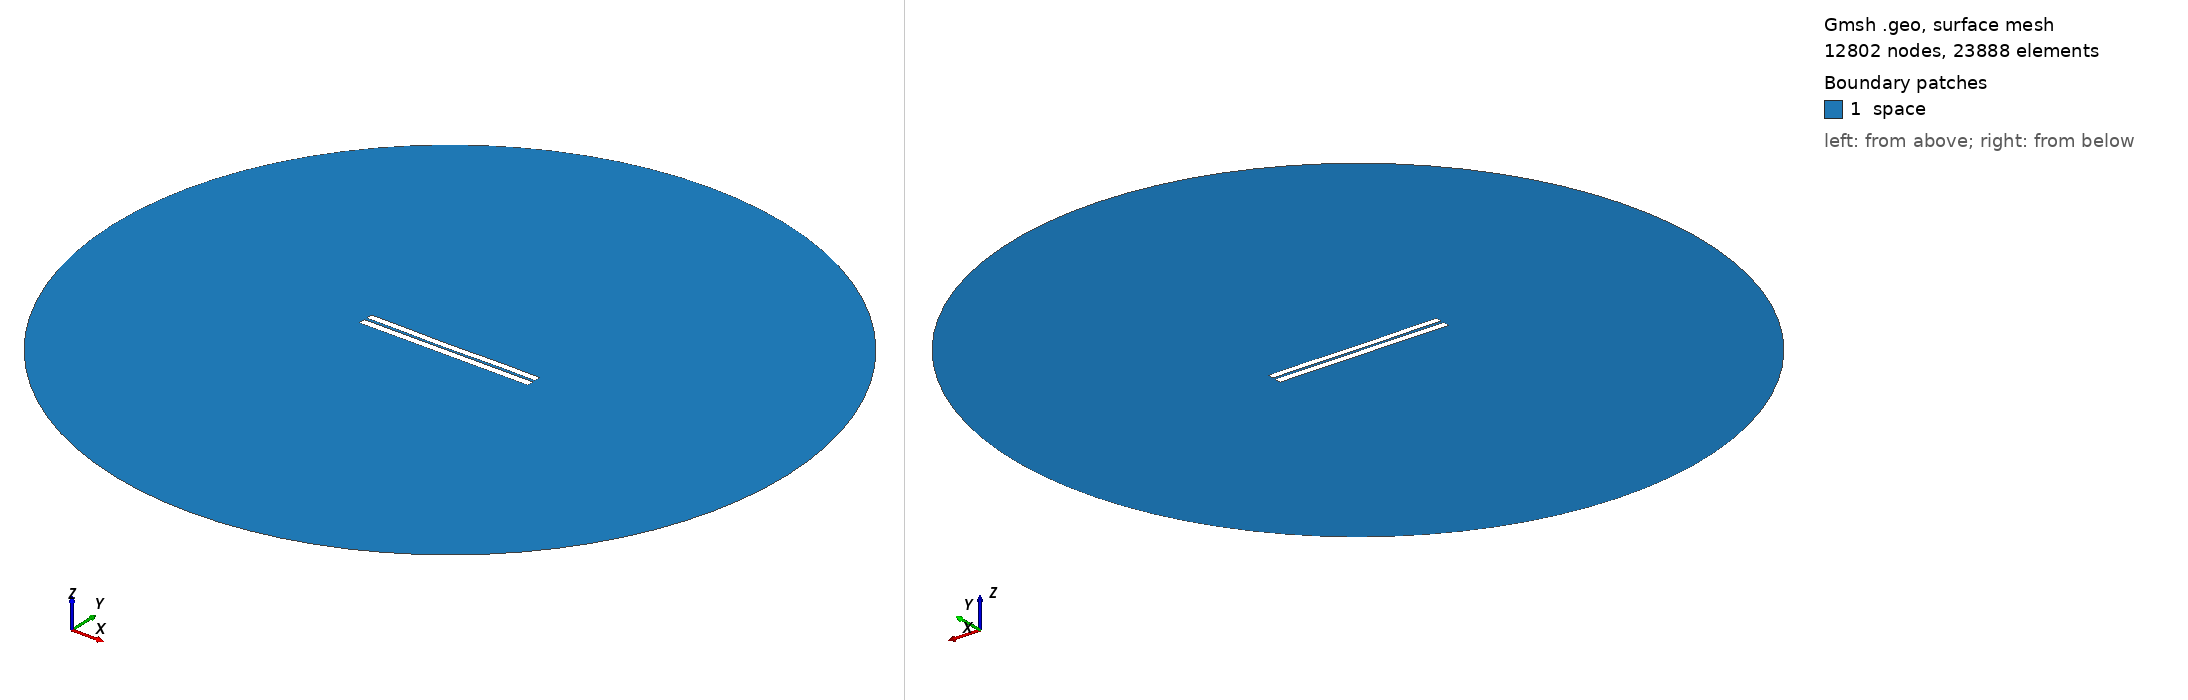

Gmsh geometry script, surface-meshed: 12802 nodes, 23888 surface elements. Boundary patches (legend numbers): 1 space. Left view from above one corner, right view from below the opposite corner. Legend entries are the model's physical surfaces. The drawing asked Gmsh for element sizes between 1% and 20% of the model's largest extent; the script's own settings can give other sizes.

=== 3134.geo (drawn) ===
//---------------------------------------
// Geometry kernel
//---------------------------------------

SetFactory("OpenCASCADE");



//---------------------------------------
// Parameters of the geometry
//---------------------------------------

// Overetch of the upper plate
overetch = 0.125;

// Distance between the plates
distance = 1.5;

// Discretization over the x axis (for the deformation)
nx = 50; 

// Length of the plate
L = 100 - overetch; 

// Number of modes
n = 4; 

// 1st mode coefficient
coeff(1) = -0.15;
beta(1) = 0.596864 * 3.1415926535 / L;

// 2nd mode coefficient
coeff(2) = -0.15;
beta(2) = 1.49418 * 3.1415926535 / L;

// 3rd mode coefficient
coeff(3) = -0.075;
beta(3) = 2.50025 * 3.1415926535 / L;

// 4th mode coefficient
coeff(4) = 0.07499999999999998;
beta(4) = 3.49999 * 3.1415926535 / L;



//---------------------------------------
// Upper plate (deformed rectangle)
//---------------------------------------

// Coordiantes of the upper plate
xmin = -50;
xmax = 50 - overetch;

// Height of the upper plate
yheight = 4 - 2 * overetch;

// Indexes of the points
UpperID[] = {};
LowerID[] = {};
LeftID[] = {};
RightID[] = {};

// Point index
p = 1;

// Horizontal edges
For i In {1:nx}
    x = xmin + (i-1)*(xmax - xmin)/(nx-1);

    y_bottom = distance / 2 + overetch;
    For j In {1:n}
        C = (Cosh(beta(j)*L) + Cos(beta(j)*L)) / (Sinh(beta(j)*L) + Sin(beta(j)*L));
        y_bottom  = y_bottom + coeff(j) * (Cosh(beta(j)*(x+50)) - Cos(beta(j)*(x+50)) - C * (Sinh(beta(j)*(x+50)) - Sin(beta(j)*(x+50))));
    EndFor

    y_top = y_bottom + yheight;

    Point(p) = {x, y_top, 0, 1.0};
    UpperID[i] = p;
    p = p + 1;

    Point(p) = {x, y_bottom, 0, 1.0};
    LowerID[i] = p;
    p = p + 1;
EndFor

// Create point lists
UpperPts[] = {}; LowerPts[] = {};
For i In {1:nx}
  UpperPts[] += {UpperID[i]};
  LowerPts[] += {LowerID[i]};
EndFor

// Build splines
Spline(1) = {UpperPts[]};
Spline(2) = {LowerPts[]};
Line(3) = {LowerPts[nx-1], UpperPts[nx-1]};
Line(4) = {LowerPts[0], UpperPts[0]};

// Build the plane surface
Curve Loop(1) = {2, 3, -1, -4};
Plane Surface(1) = {1};



//---------------------------------------
// Lower plate (rectangle)
//---------------------------------------

// Vertices
Point(1001) = {-50, -1, 0, 1.0};
Point(1002) = { 50, -1, 0, 1.0};
Point(1003) = { 50,  -5, 0, 1.0};
Point(1004) = {-50,  -5, 0, 1.0};

// Edges
Line(5) = {1001, 1002};
Line(6) = {1002, 1003};
Line(7) = {1003, 1004};
Line(8) = {1004, 1001};

// Plane surface
Line Loop(2) = {5, 6, 7, 8};
Plane Surface(2) = {2}; 



//---------------------------------------
// Outer (fictious) boundary
//---------------------------------------

// Points
Point(1005) = {0, 0, 0};       // Center
Point(1006) = {200, 0, 0};     // Start point
Point(1007) = {0, 200, 0};     // 90 degrees
Point(1008) = {-200, 0, 0};    // 180 degrees
Point(1009) = {0, -200, 0};    // 270 degrees

// Circle arcs (each needs start, center, end)
Circle(9) = {1006, 1005, 1007};
Circle(10) = {1007, 1005, 1008};
Circle(11) = {1008, 1005, 1009};
Circle(12) = {1009, 1005, 1006};

// Plane surface for the entire domain
Curve Loop(3) = {9, 10, 11, 12};
Surface(3) = {3};

// Subtract the plates from the whole domain to obtain the actual domain where we want to solve the equations
BooleanDifference{ Surface{3}; Delete; }{ Surface{1}; Surface{2}; Delete; }




//---------------------------------------
// Transfinite Lines/Curves
//---------------------------------------

// Set the number of points on the boundaries
r = 7;

// Plates
Transfinite Curve {1, 2} = 50*r Using Progression 1;
Transfinite Curve {3, 4} = 2*r Using Progression 1;
Transfinite Line {5, 7} = 50*r Using Progression 1;
Transfinite Line {6, 8} = 2*r Using Progression 1;

// Outer boundary
Transfinite Line {9, 10, 11, 12} = 20 Using Progression 1;



//---------------------------------------
// Physical groups
//---------------------------------------                

// Physical curves (boundaries)
Physical Line("force_segment", 10) = {2};
Physical Line("upper_plate", 11) = {1, 3, 4};
Physical Line("lower_plate", 12) = {5, 6, 7, 8};
Physical Line("boundary", 20) = {9, 10, 11, 12};

// Physical Surfaces
Physical Surface("space", 30) = {3};



//---------------------------------------
// 6. Generate the Mesh
//---------------------------------------

// 2D mesh generation
Mesh 2;
